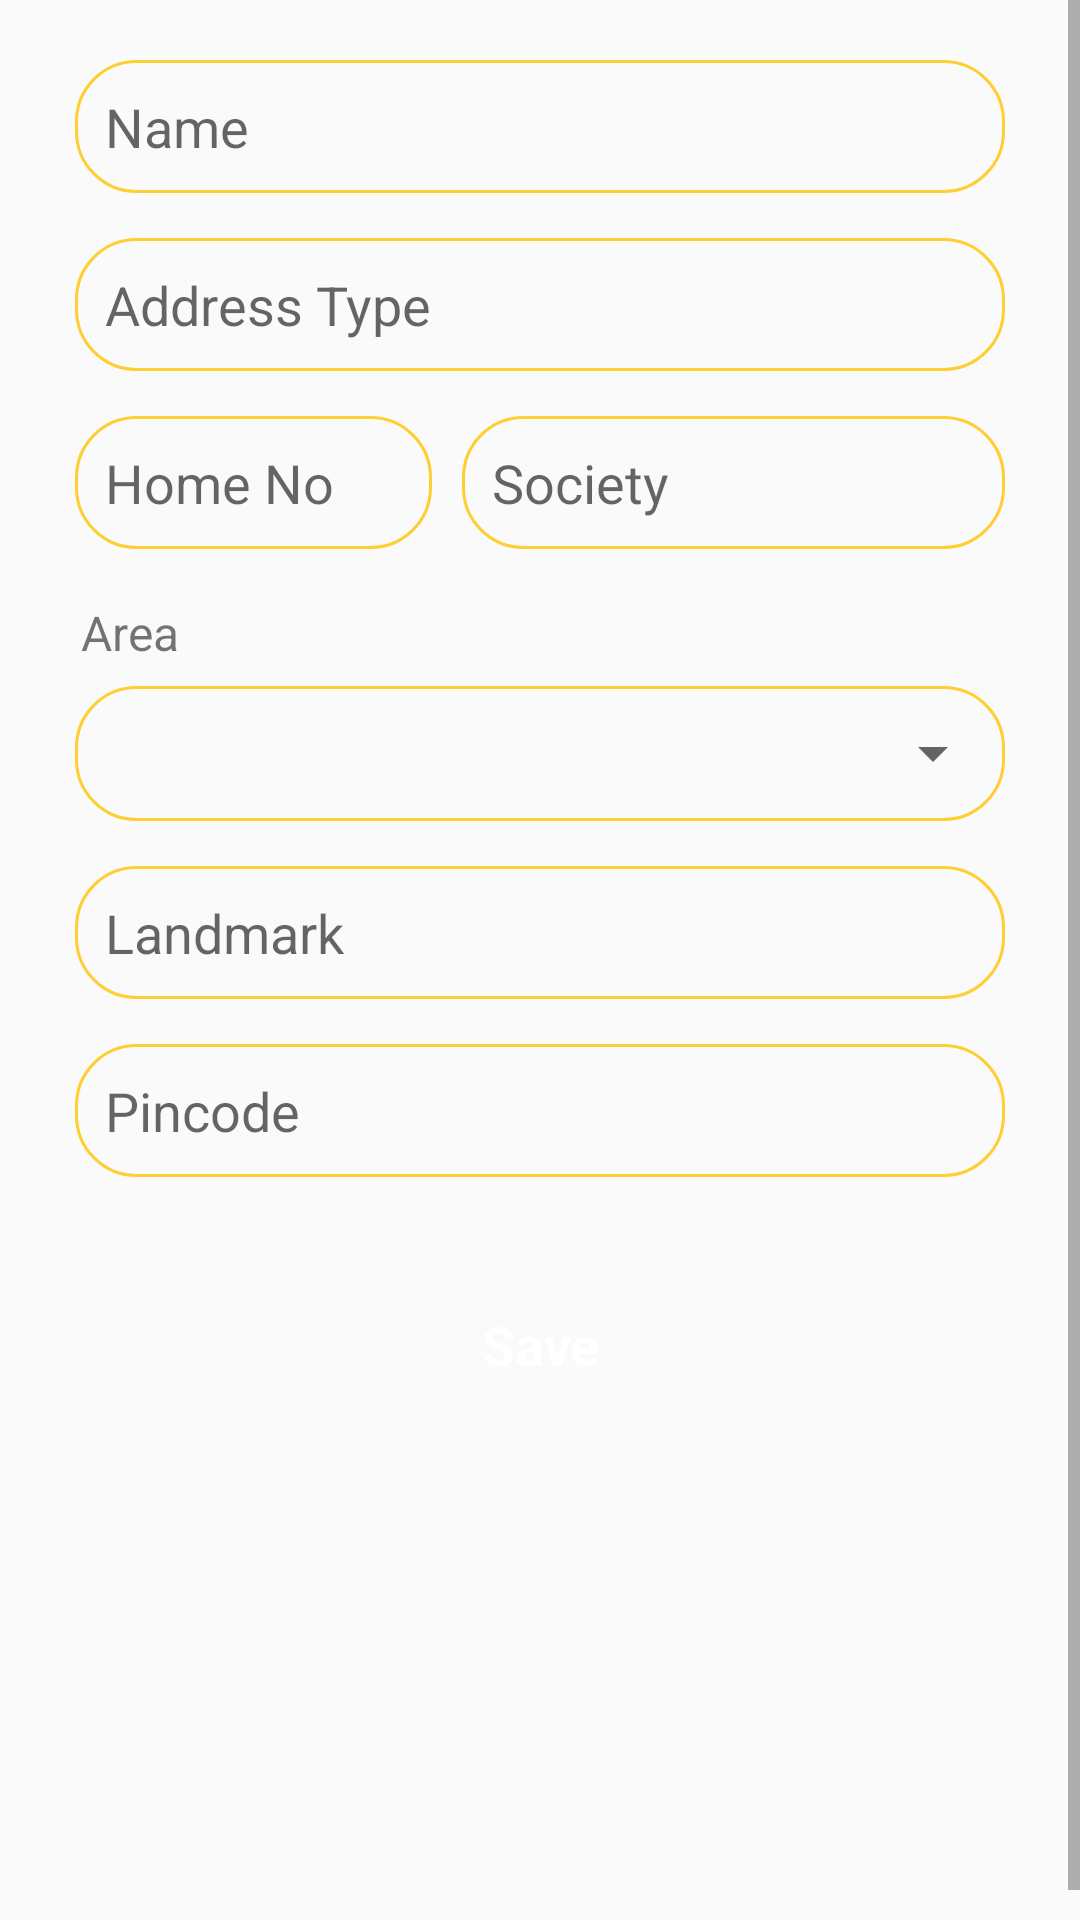

Android layout source for this screen:
<!-- AndroidManifest.xml: application theme AppTheme -->
<!-- res/layout/activity_address.xml -->
<?xml version="1.0" encoding="utf-8"?>
<ScrollView xmlns:android="http://schemas.android.com/apk/res/android"
    xmlns:tools="http://schemas.android.com/tools"
    android:layout_width="match_parent"
    android:layout_height="match_parent"
    android:fillViewport="true"
    tools:context=".activity.SingActivity">

    <LinearLayout
        android:layout_width="match_parent"
        android:layout_height="wrap_content"
        android:layout_marginTop="10dp"
        android:orientation="vertical">

        <LinearLayout
            android:layout_width="match_parent"
            android:layout_height="wrap_content"
            android:layout_marginLeft="20dp"
            android:layout_marginTop="5dp"
            android:padding="5dp"
            android:layout_marginRight="20dp"
            android:orientation="vertical">


            <EditText
                android:id="@+id/ed_username"
                android:layout_width="match_parent"
                android:layout_height="wrap_content"
                android:background="@drawable/rounded_editetext"
                android:hint="Name"
                android:padding="10dp"
                android:textColor="@color/colorGrey2" />


            <EditText
                android:id="@+id/ed_type"
                android:layout_width="match_parent"
                android:layout_height="wrap_content"
                android:layout_marginTop="15dp"
                android:background="@drawable/rounded_editetext"
                android:hint="Address Type"
                  android:padding="10dp"
                android:textColor="@color/colorGrey2" />


            <LinearLayout
                android:layout_width="match_parent"
                android:layout_height="wrap_content"
                android:orientation="horizontal">

                <EditText
                    android:id="@+id/ed_hoousno"
                    android:layout_width="match_parent"
                    android:layout_height="wrap_content"
                    android:layout_marginTop="15dp"
                    android:layout_marginRight="5dp"
                    android:layout_weight="1.5"
                    android:background="@drawable/rounded_editetext"
                    android:hint="Home No"
                      android:padding="10dp"
                    android:textColor="@color/colorGrey2" />


                <EditText
                    android:id="@+id/ed_society"
                    android:layout_width="match_parent"
                    android:layout_height="wrap_content"
                    android:layout_marginLeft="5dp"
                    android:layout_marginTop="15dp"
                    android:layout_weight="1"
                    android:background="@drawable/rounded_editetext"
                    android:hint="Society"
                      android:padding="10dp"
                    android:textColor="@color/colorGrey2" />
            </LinearLayout>

            <TextView
                android:layout_width="match_parent"
                android:layout_height="wrap_content"
                android:layout_marginTop="15dp"
                android:padding="2dp"
                android:text="Area"
                android:textSize="16dp" />

            <LinearLayout
                android:layout_width="match_parent"
                android:layout_height="wrap_content"

                android:layout_marginTop="5dp"
                android:background="@drawable/rounded_editetext">

                <Spinner
                    android:id="@+id/spinner"
                    android:layout_width="fill_parent"
                    android:layout_height="45dp"
                    android:prompt="@string/spinner_title" />
            </LinearLayout>

            <EditText
                android:id="@+id/ed_landmark"
                android:layout_width="match_parent"
                android:layout_height="wrap_content"
                android:layout_marginTop="15dp"
                android:background="@drawable/rounded_editetext"
                android:hint="Landmark"
                  android:padding="10dp"
                android:textColor="@color/colorGrey2" />


            <EditText
                android:id="@+id/ed_pinno"
                android:layout_width="match_parent"
                android:layout_height="wrap_content"
                android:layout_marginTop="15dp"
                android:background="@drawable/rounded_editetext"
                android:hint="Pincode"
                android:inputType="number"
                android:maxLength="6"
                  android:padding="10dp"
                android:textColor="@color/colorGrey2" />





            <LinearLayout
                android:layout_width="match_parent"
                android:layout_height="52dp"
                android:layout_marginLeft="20dp"
                android:layout_marginTop="30dp"
                android:layout_marginRight="20dp"
                android:elevation="10dp"
                android:gravity="center">

                <TextView
                    android:id="@+id/txt_save"
                    android:layout_width="match_parent"
                    android:layout_height="match_parent"
                    android:gravity="center"
                    android:background="@drawable/rounded_green"
                    android:text="Save"
                    android:textColor="@color/colorWhite"
                    android:textSize="18dp"
                    android:textStyle="bold" />
            </LinearLayout>

            <View
                android:layout_width="match_parent"
                android:layout_height="25dp" />
        </LinearLayout>

    </LinearLayout>
</ScrollView>
<!-- resources referenced by this layout -->
<resources>
  <color name="colorGrey2">#5A5A5A</color>
  <color name="colorWhite">#FFFFFF</color>
  <!-- drawable rounded_editetext (drawable) -->
  <?xml version="1.0" encoding="utf-8"?>
  <shape xmlns:android="http://schemas.android.com/apk/res/android"
      android:shape="rectangle">
  
  
  
      <corners
          android:bottomLeftRadius="20dp"
          android:bottomRightRadius="20dp"
          android:topLeftRadius="20dp"
          android:topRightRadius="20dp" />
  
      <stroke android:color="@color/colorPrimary"
          android:width="1dp" />
  
  </shape>
  <string name="spinner_title">Select Area</string>
  <style name="AppTheme" parent="Theme.AppCompat.Light.DarkActionBar">
          
          <item name="fontFamily">@font/coresans_cr_regular</item>
          <item name="colorPrimary">@color/colorPrimary</item>
          <item name="colorPrimaryDark">@color/colorPrimaryDark</item>
          <item name="colorAccent">@color/colorAccent</item>
      </style>
  <color name="colorPrimary">#ffce33</color>
  <color name="colorPrimaryDark">#ffce33</color>
  <color name="colorAccent">#ffce33</color>
</resources>
